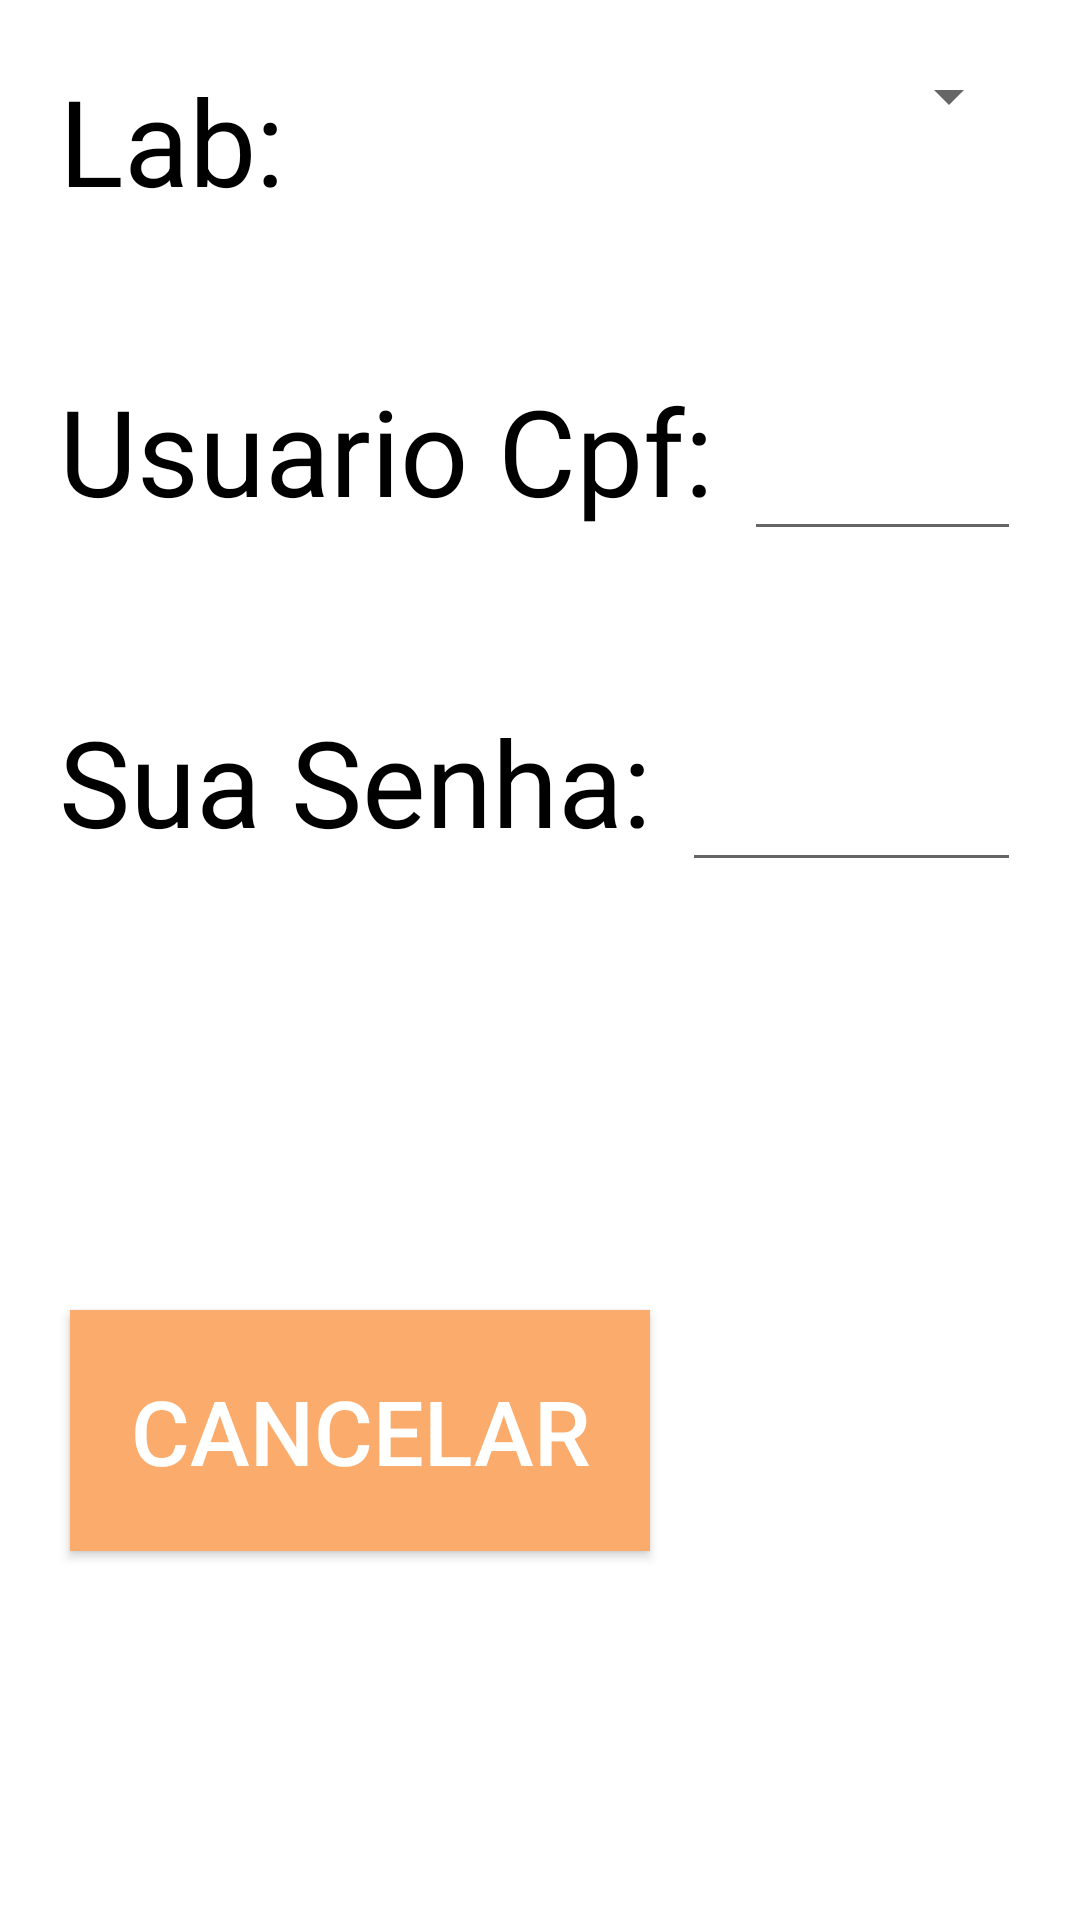

The Android layout XML behind this screen, and the referenced resources:
<!-- AndroidManifest.xml: application theme Theme2 -->
<!-- res/layout/activity_activity_checkin.xml -->
<LinearLayout xmlns:android="http://schemas.android.com/apk/res/android"
    xmlns:tools="http://schemas.android.com/tools"
    android:layout_width="match_parent"
    android:layout_height="match_parent"
    android:orientation="vertical"
    android:paddingBottom="@dimen/activity_vertical_margin"
    android:paddingLeft="@dimen/activity_horizontal_margin"
    android:paddingRight="@dimen/activity_horizontal_margin"
    android:paddingTop="@dimen/activity_vertical_margin"
    android:background="#ffffff"
    tools:context="com.developer.ruddbeltrao.keycontroller.Activities.ActivityCheckin">

    <LinearLayout
        android:layout_width="match_parent"
        android:layout_height="wrap_content"
        android:orientation="horizontal"
        android:padding="20dp">


        <TextView
            android:layout_width="wrap_content"
            android:layout_height="wrap_content"
            android:layout_marginRight="90dp"
            android:text="Lab: "
            android:textColor="#000000"
            android:textSize="40dp" />

        <Spinner
            android:id="@+id/labListCheckin"
            android:layout_width="match_parent"
            android:layout_height="wrap_content">


        </Spinner>


    </LinearLayout>


    <LinearLayout
        android:layout_width="match_parent"
        android:layout_height="wrap_content"
        android:orientation="horizontal"
        android:padding="20dp">


        <TextView
            android:layout_width="wrap_content"
            android:layout_height="wrap_content"
            android:text="Usuario Cpf: "
            android:textColor="#000000"
            android:textSize="40dp" />

        <EditText
            android:id="@+id/etMcpf"
            android:layout_width="match_parent"
            android:layout_height="wrap_content"
            android:textColor="#000000"
            android:textSize="40dp"
            >


        </EditText>


    </LinearLayout>

    <LinearLayout
        android:layout_width="match_parent"
        android:layout_height="wrap_content"
        android:orientation="horizontal"
        android:padding="20dp"
        android:id="@+id/we">


        <TextView
            android:layout_width="wrap_content"
            android:layout_height="wrap_content"
            android:text="Sua Senha: "
            android:textColor="#000000"
            android:textSize="40dp" />

        <EditText
            android:id="@+id/passUser"
            android:layout_width="match_parent"
            android:layout_height="wrap_content"
            android:textSize="40dp"

            >


        </EditText>


    </LinearLayout>



    <LinearLayout
        android:layout_width="match_parent"
        android:layout_height="wrap_content"
        android:gravity="center"
        android:orientation="horizontal"

        android:padding="5dp"
        android:id="@+id/asd">


        <Button
            android:layout_width="wrap_content"
            android:layout_height="wrap_content"
            android:layout_margin="60dp"
            android:background="#fbac6c"
            android:padding="20dp"
            android:text="cancelar"
            android:textColor="#ffffff"
            android:textSize="30dp"

            android:id="@+id/cancelarSearch" />

        <Button
            android:layout_width="wrap_content"
            android:layout_height="wrap_content"
            android:layout_margin="60dp"
            android:background="@color/myColorPrimary"
            android:padding="20dp"
            android:text="Emprestar"
            android:textColor="#ffffff"
            android:textSize="30dp"

            android:id="@+id/letsgo" />


    </LinearLayout>


</LinearLayout>
<!-- resources referenced by this layout -->
<resources>
  <color name="myColorPrimary">#009688</color>
  <style name="Theme2" parent="Theme.AppCompat.Light.DarkActionBar">
  
          <item name="windowActionBar">false</item>
          <item name="windowNoTitle">true</item>
  
      </style>
</resources>
